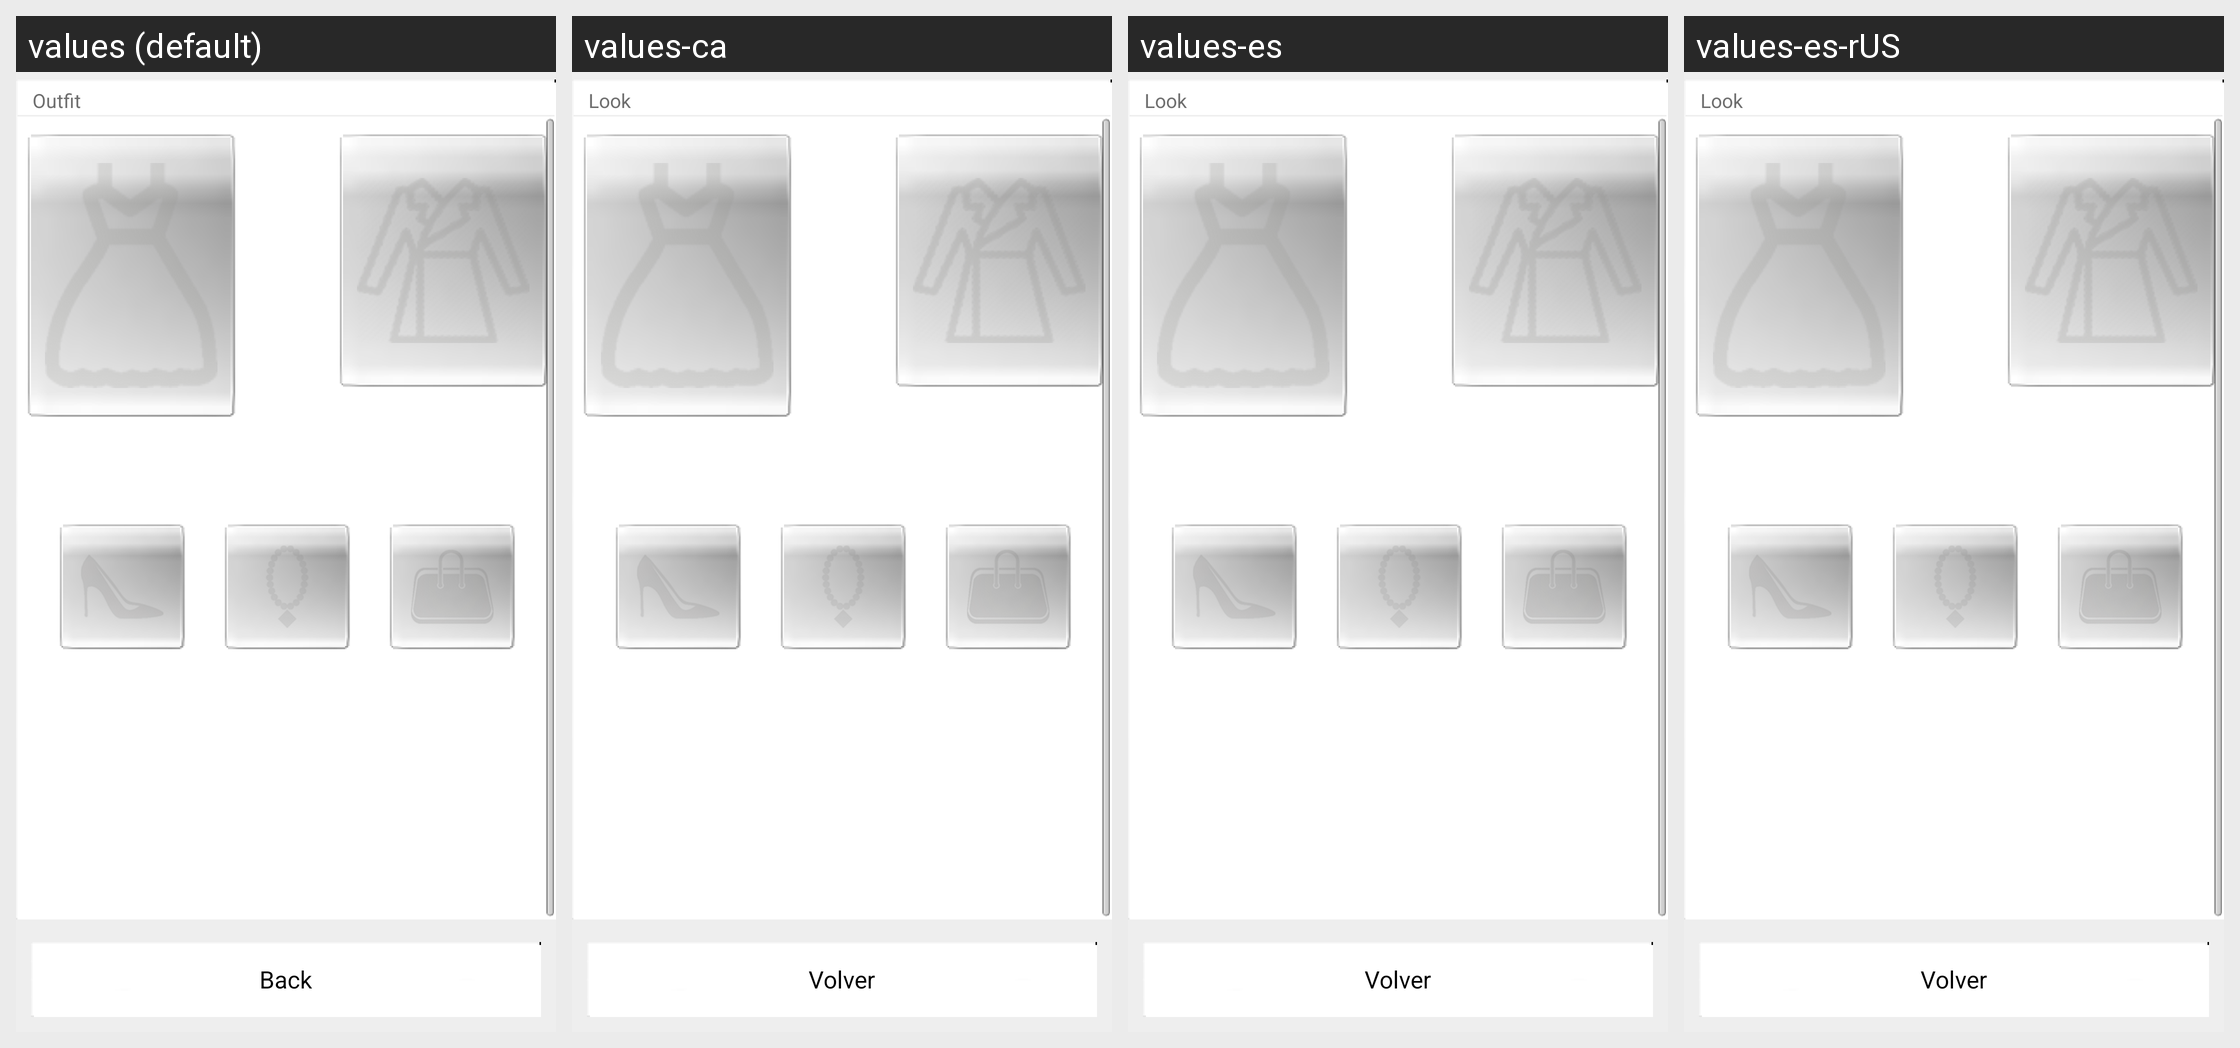

Locale-by-locale string values for the Android screen shown in this grid:
Android screen res/layout/look_ampliado_cuerpo.xml rendered under 4 locales, left to right: values (default), values-ca, values-es, values-es-rUS. Device: Nexus 5 (rendered at 1080×1920; each locale shown at half size, 540×960, under a caption strip naming it); theme android:Theme.NoTitleBar.
Other locales in the repository, not shown: values-en, values-pt.
Strings drawn on this screen, with the default value and each locale's value (text and hints the layout hard-codes, and strings that could not be matched under every locale, appear in the picture but are not listed):

look
  values: Outfit
  values-ca: Look
  values-es: Look
  values-es-rUS: Look

volver
  values: Back
  values-ca: Volver
  values-es: Volver
  values-es-rUS: Volver
